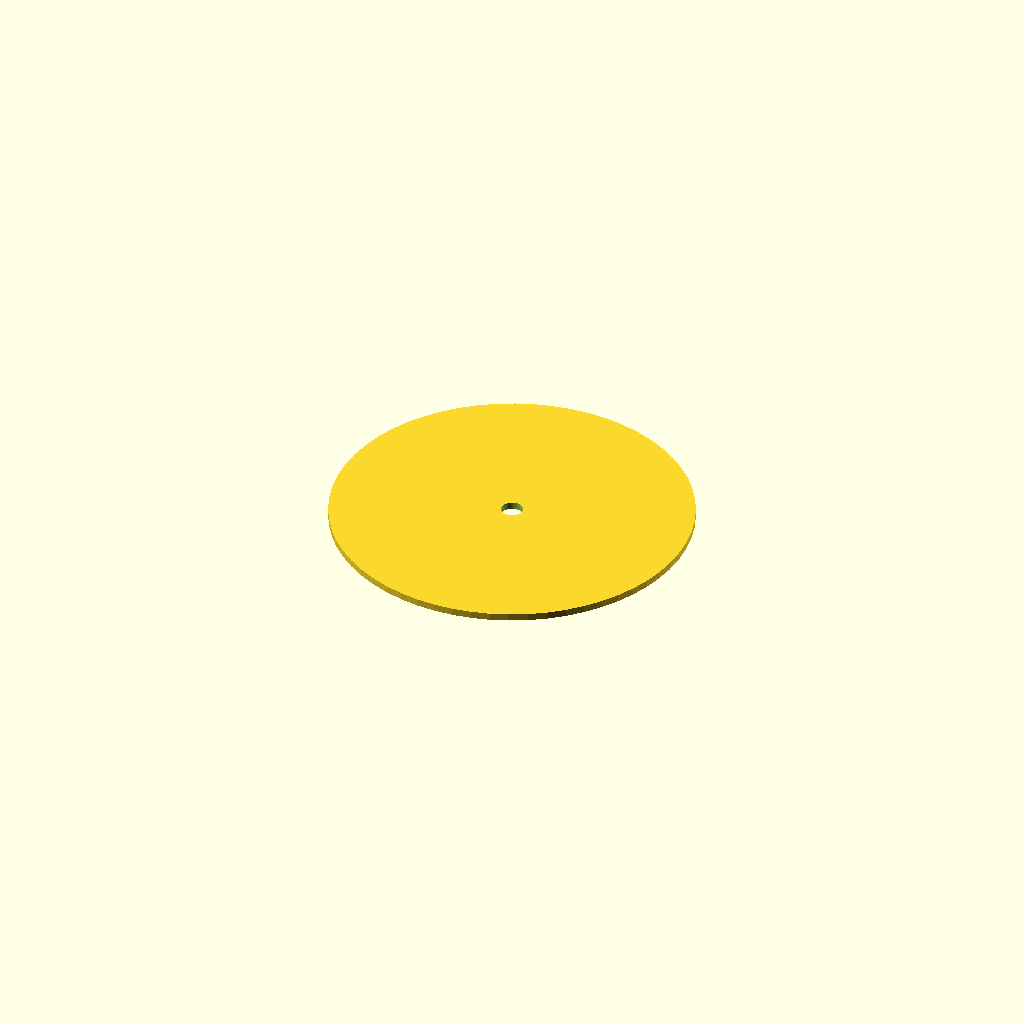
Cell 1: rendered with the file's own defaults.
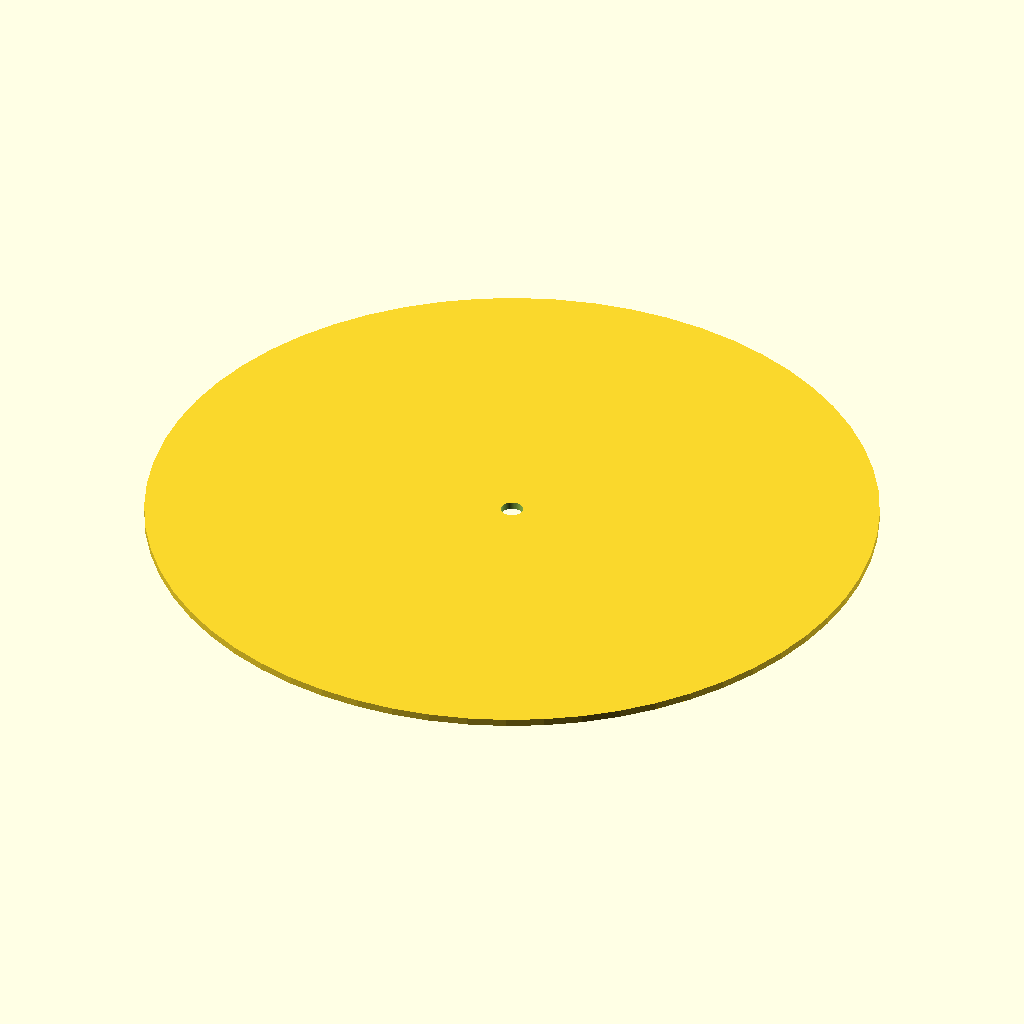
Cell 2: outer = 200 (everything else at default).
One fixed orthographic camera (rotation 55°, 0°, 25°; colour scheme Cornfield) for every cell.
The OpenSCAD source (scadFiles/953338/1594263.scad):
// diameter

inner = 6;



// diameter

outer = 100;





thickness = 2;



module washer (inner, outer, thickness) {



    difference() {

        cylinder(d=outer, h=thickness, $fn=60);

        translate([0,0,-thickness])

        cylinder(d=inner, h=thickness*3, $fn=60);

    };

}



// dimensions in mm

washer (inner, outer, thickness);
Customizer parameters (derived from the source; name, type, default, range or options):
inner: number, default 6
outer: number, default 100
thickness: number, default 2
